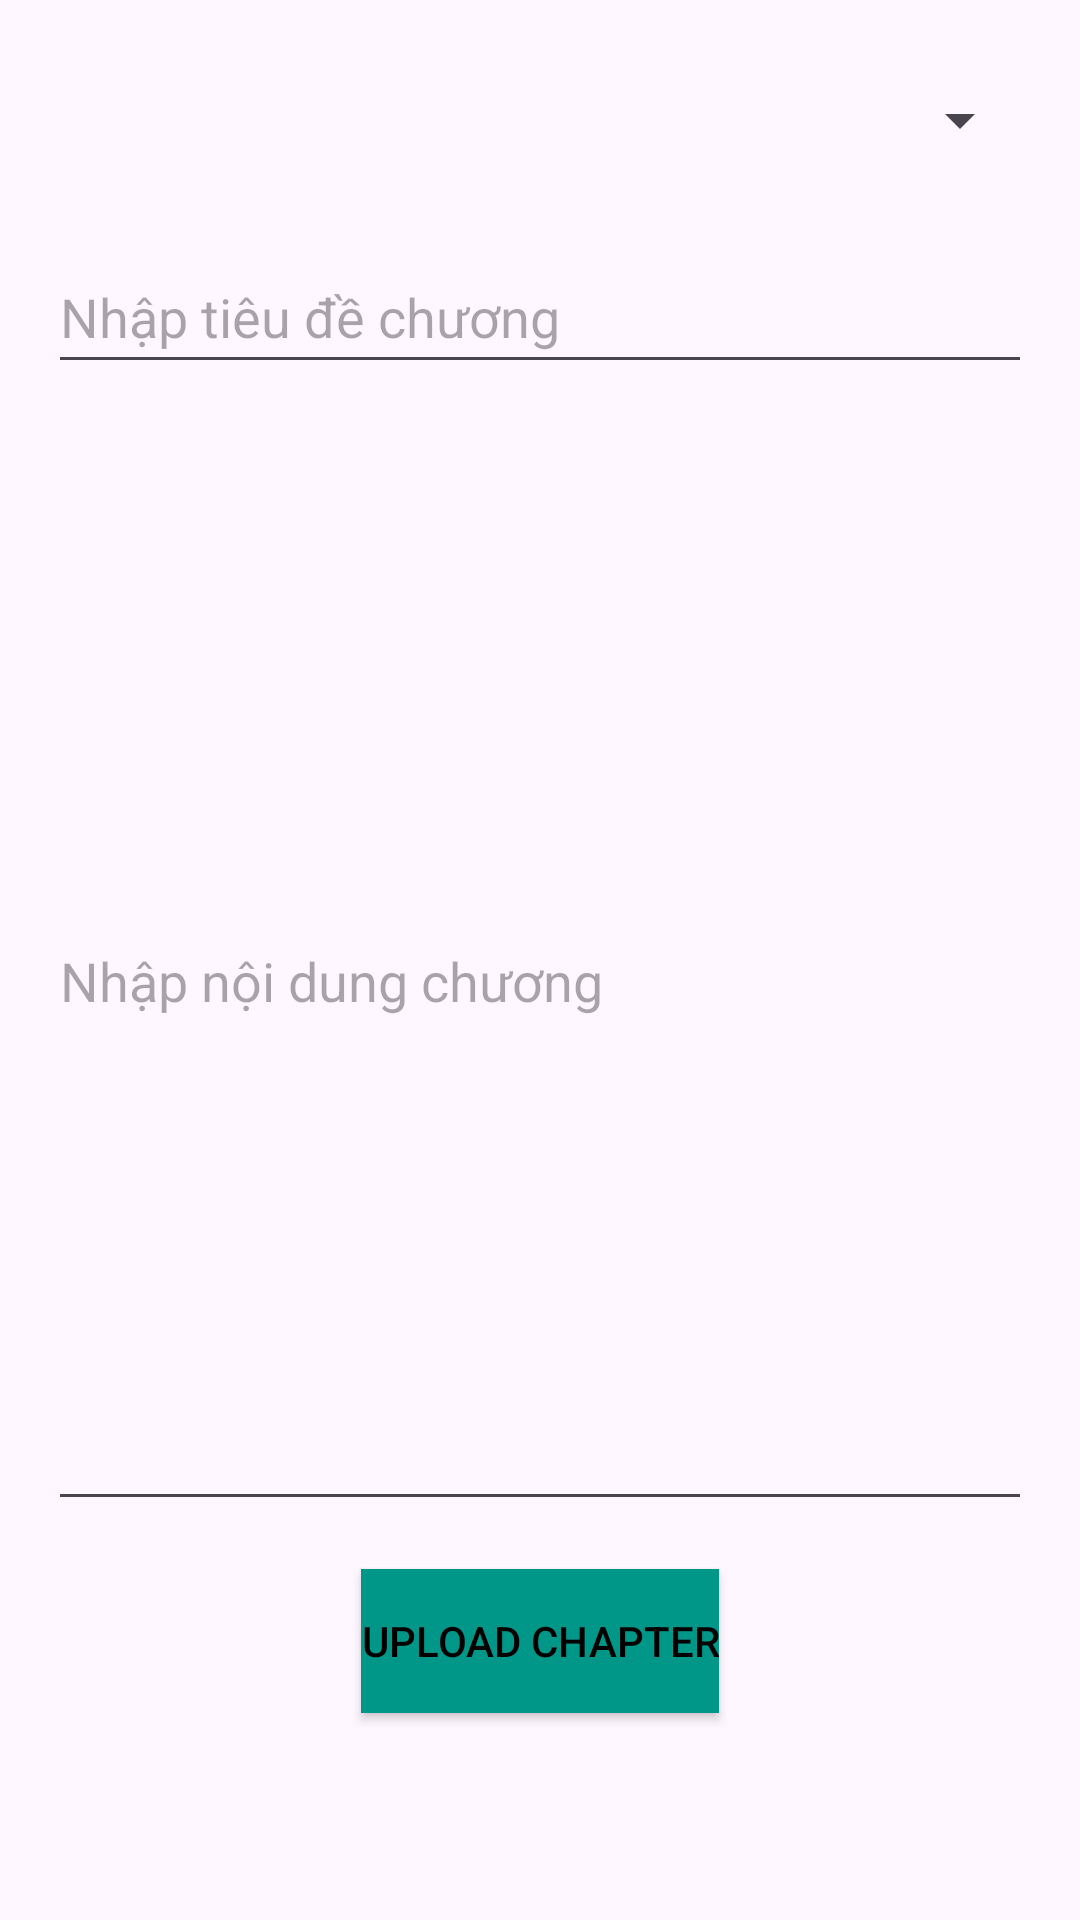

Android layout source for this screen:
<!-- AndroidManifest.xml: application theme Theme.BTVN1 -->
<!-- res/layout/activity_up_chapter_fragment.xml -->
<LinearLayout
    xmlns:android="http://schemas.android.com/apk/res/android"
    xmlns:app="http://schemas.android.com/apk/res-auto"
    xmlns:tools="http://schemas.android.com/tools"
    android:layout_width="match_parent"
    android:layout_height="match_parent"
    android:orientation="vertical"
    android:padding="16dp"
    tools:context=".UpChapterFragment">

    <Spinner
        android:id="@+id/spinnerTitles"
        android:layout_width="match_parent"
        android:layout_height="wrap_content"
        android:layout_marginBottom="16dp"
        android:minHeight="48dp"
        app:layout_constraintEnd_toEndOf="parent"
        app:layout_constraintStart_toStartOf="parent"
        app:layout_constraintTop_toTopOf="parent" />

    <EditText
        android:id="@+id/etChapterTitle"
        android:layout_width="match_parent"
        android:layout_height="wrap_content"
        android:layout_marginBottom="16dp"
        android:hint="Nhập tiêu đề chương"
        android:minHeight="48dp" />

    <EditText
        android:id="@+id/etContent"
        android:layout_width="match_parent"
        android:layout_height="363dp"
        android:layout_marginBottom="16dp"
        android:hint="Nhập nội dung chương"
        android:minHeight="48dp" />

    <Button
        android:id="@+id/btnPostChapter"
        android:layout_width="wrap_content"
        android:layout_height="wrap_content"
        android:layout_gravity="center"
        android:background="#009688"
        android:text="Upload Chapter"
        android:textColor="#000000" />

</LinearLayout>
<!-- resources referenced by this layout -->
<resources>
  <style name="Theme.BTVN1" parent="Base.Theme.BTVN1" />
  <style name="Base.Theme.BTVN1" parent="Theme.Material3.DayNight.NoActionBar">
          
          
      </style>
</resources>
